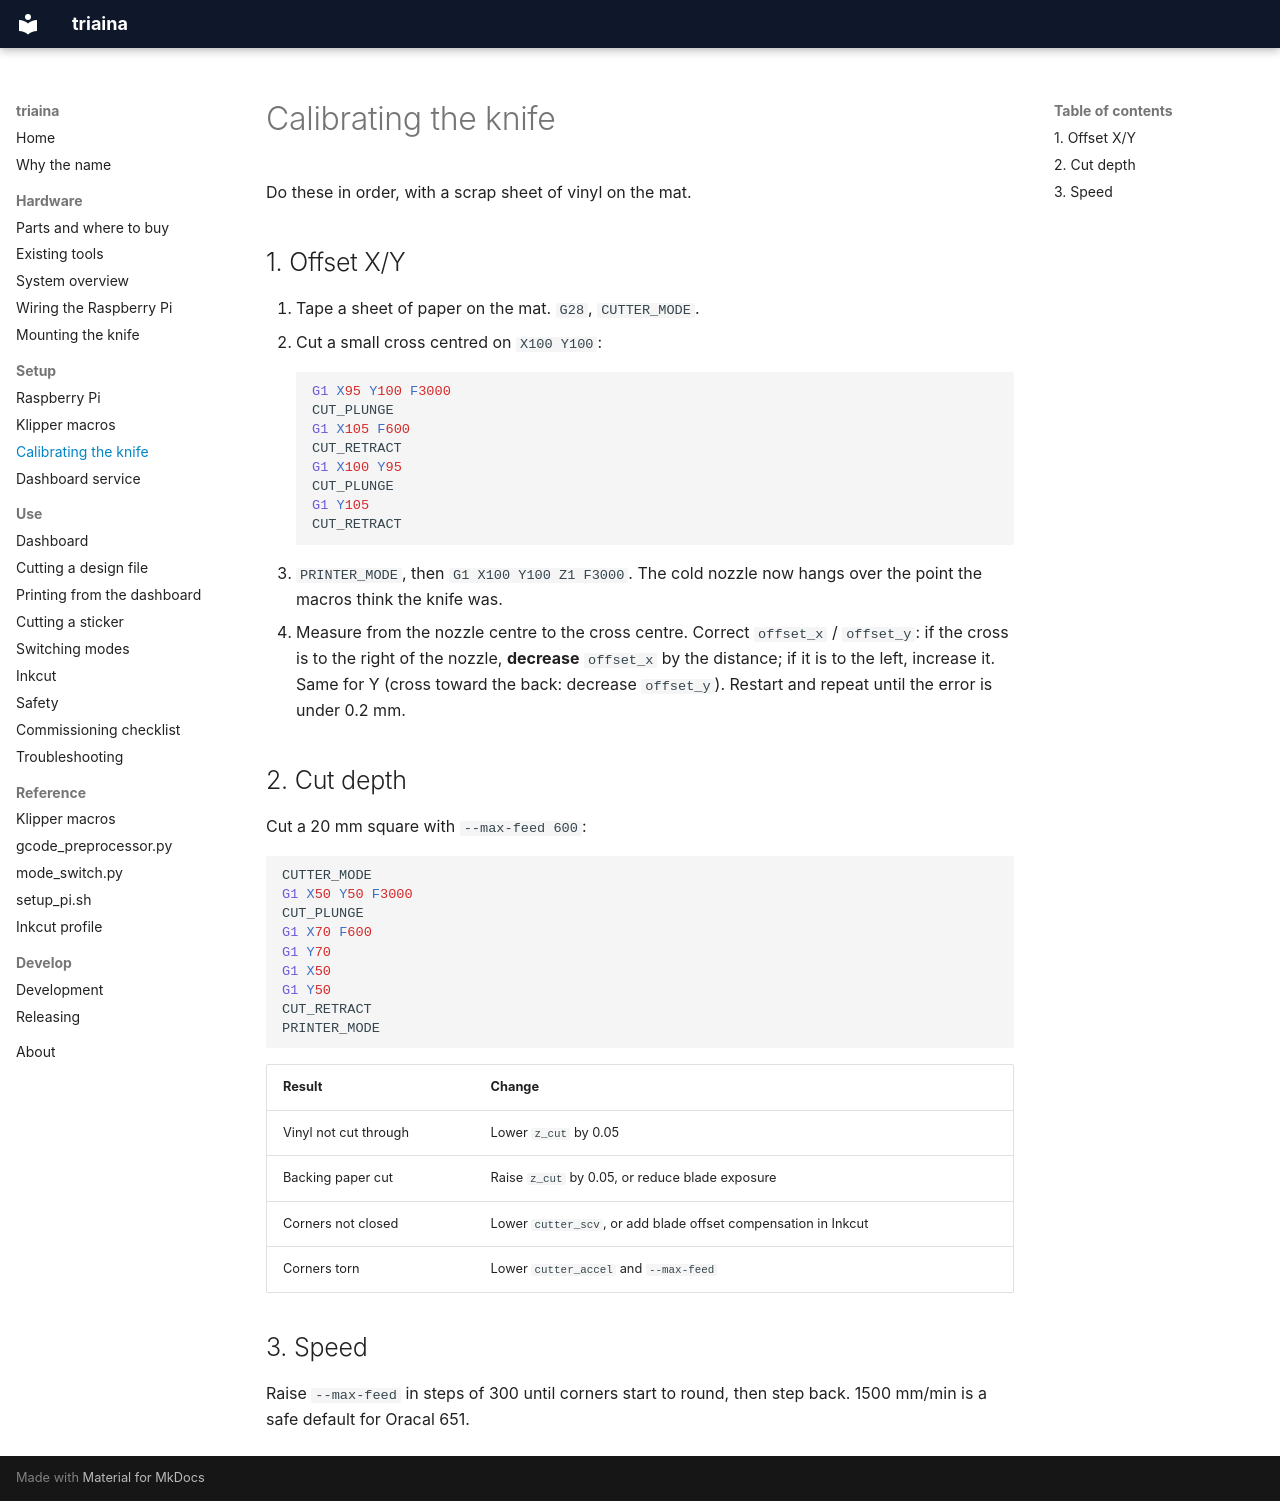

repository: nikolareljin/triaina · page: setup/calibration/index.html · generator: mkdocs

# Calibrating the knife

Do these in order, with a scrap sheet of vinyl on the mat.

## 1. Offset X/Y

1. Tape a sheet of paper on the mat. `G28`, `CUTTER_MODE`.
2. Cut a small cross centred on `X100 Y100`:

    ```gcode
    G1 X95 Y100 F3000
    CUT_PLUNGE
    G1 X105 F600
    CUT_RETRACT
    G1 X100 Y95
    CUT_PLUNGE
    G1 Y105
    CUT_RETRACT
    ```

3. `PRINTER_MODE`, then `G1 X100 Y100 Z1 F3000`. The cold nozzle now hangs
   over the point the macros think the knife was.
4. Measure from the nozzle centre to the cross centre. Correct `offset_x` /
   `offset_y`: if the cross is to the right of the nozzle, **decrease**
   `offset_x` by the distance; if it is to the left, increase it. Same for Y
   (cross toward the back: decrease `offset_y`). Restart and repeat until the
   error is under 0.2 mm.

## 2. Cut depth

Cut a 20 mm square with `--max-feed 600`:

```gcode
CUTTER_MODE
G1 X50 Y50 F3000
CUT_PLUNGE
G1 X70 F600
G1 Y70
G1 X50
G1 Y50
CUT_RETRACT
PRINTER_MODE
```

| Result | Change |
|---|---|
| Vinyl not cut through | Lower `z_cut` by 0.05 |
| Backing paper cut | Raise `z_cut` by 0.05, or reduce blade exposure |
| Corners not closed | Lower `cutter_scv`, or add blade offset compensation in Inkcut |
| Corners torn | Lower `cutter_accel` and `--max-feed` |

## 3. Speed

Raise `--max-feed` in steps of 300 until corners start to round, then step back.
1500 mm/min is a safe default for Oracal 651.
